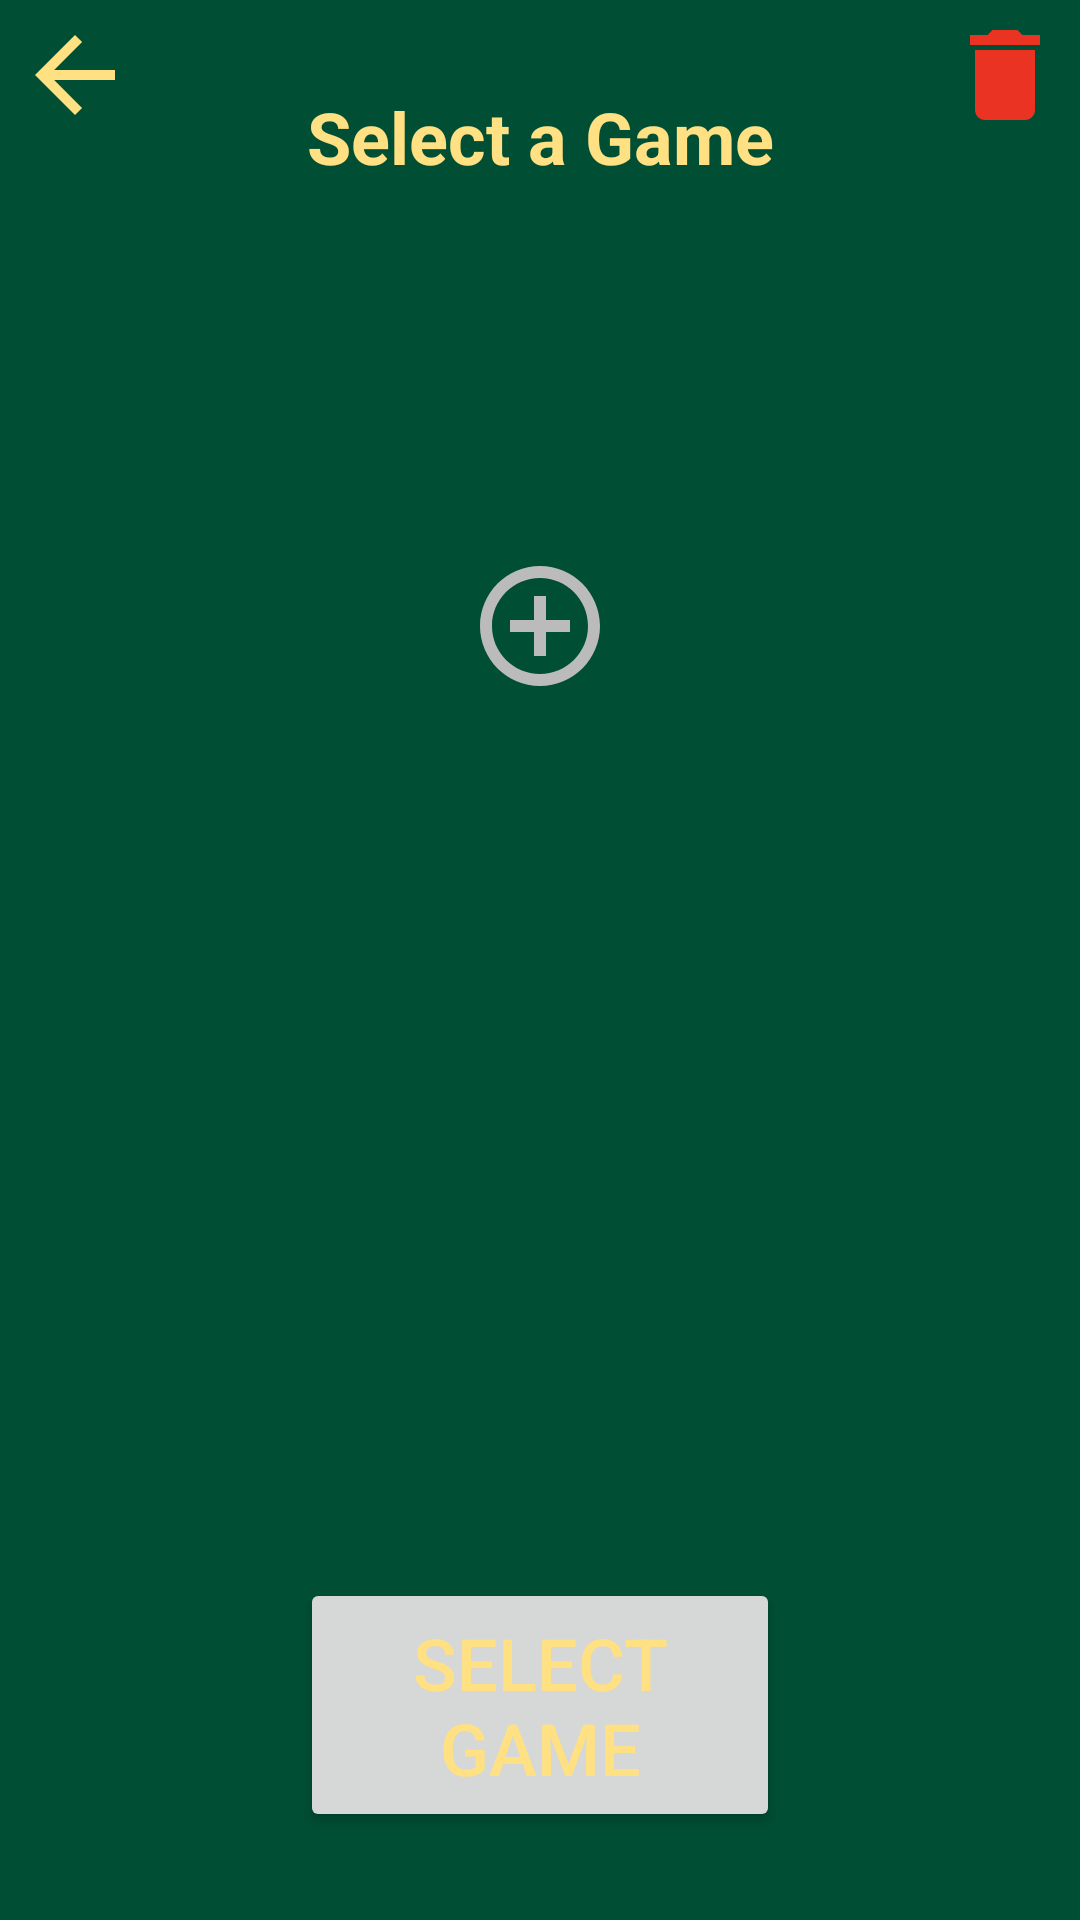

Reconstruct the res/layout file that produces this screen, plus the resources it refers to.
<!-- AndroidManifest.xml: application theme Theme.Big2 -->
<!-- res/layout/select_games.xml -->
<?xml version="1.0" encoding="utf-8"?>
<androidx.constraintlayout.widget.ConstraintLayout xmlns:android="http://schemas.android.com/apk/res/android"
    xmlns:app="http://schemas.android.com/apk/res-auto"
    xmlns:tools="http://schemas.android.com/tools"
    android:layout_width="match_parent"
    android:layout_height="match_parent">

    <ImageView
        android:id="@+id/ivBack"
        android:layout_width="wrap_content"
        android:layout_height="wrap_content"
        android:src="@drawable/arrow_back"
        android:layout_marginStart="5dp"
        android:layout_marginTop="5dp"
        app:layout_constraintTop_toTopOf="parent"
        app:layout_constraintStart_toStartOf="parent"
        app:tint="@color/text_icons" />

    <ImageView
        android:id="@+id/ivDelete"
        android:layout_width="wrap_content"
        android:layout_height="wrap_content"
        android:src="@drawable/delete"
        android:layout_marginTop="5dp"
        android:layout_marginEnd="5dp"
        app:layout_constraintTop_toTopOf="parent"
        app:layout_constraintEnd_toEndOf="parent"/>


    <TextView
        android:id="@+id/title"
        android:layout_width="wrap_content"
        android:layout_height="wrap_content"
        android:text="Select a Game"
        android:textSize="24sp"
        android:textStyle="bold"
        app:layout_constraintBottom_toTopOf="@+id/spinnerFilter"
        app:layout_constraintEnd_toEndOf="parent"
        app:layout_constraintStart_toStartOf="parent"
        app:layout_constraintTop_toTopOf="parent" />


    
    <Spinner
        android:id="@+id/spinnerFilter"
        android:layout_width="wrap_content"
        android:layout_height="48dp"
        android:layout_marginBottom="8dp"
        android:paddingHorizontal="10dp"
        android:paddingVertical="1dp"
        android:background="@drawable/btn_select_game"
        android:popupBackground="@drawable/spinner_dropdown_background"
        android:gravity="center"
        android:textAlignment="center"
        android:spinnerMode="dropdown"
        app:layout_constraintStart_toStartOf="parent"
        app:layout_constraintEnd_toEndOf="parent"
        app:layout_constraintTop_toBottomOf="@+id/title"
        app:layout_constraintBottom_toTopOf="@+id/listContainer"/>

    
    <androidx.core.widget.NestedScrollView
        android:id="@+id/listContainer"
        android:layout_width="match_parent"
        android:layout_height="0dp"
        app:layout_constraintHeight_percent="0.5"
        app:layout_constraintTop_toBottomOf="@id/spinnerFilter"
        app:layout_constraintBottom_toTopOf="@id/btnStart"
        android:fillViewport="true">

        <LinearLayout
            android:layout_width="match_parent"
            android:layout_height="wrap_content"
            android:orientation="vertical">

            
            <androidx.recyclerview.widget.RecyclerView
                android:id="@+id/rvGames"
                android:layout_width="match_parent"
                android:layout_height="wrap_content"
                android:scrollbars="vertical" />

            
            <ImageView
                android:id="@+id/ivCreate"
                android:layout_width="wrap_content"
                android:layout_height="wrap_content"
                android:src="@drawable/ic_add_circle_outline"
                android:layout_gravity="center"
                android:layout_marginTop="8dp" />
        </LinearLayout>
    </androidx.core.widget.NestedScrollView>

    <TextView
        android:id="@+id/tvNoGames"
        android:layout_width="wrap_content"
        android:layout_height="wrap_content"
        android:text="No games available"
        android:textSize="24sp"
        android:textColor="@color/accent"
        android:gravity="center"
        android:visibility="gone"
        app:layout_constraintTop_toTopOf="parent"
        app:layout_constraintBottom_toBottomOf="parent"
        app:layout_constraintStart_toStartOf="parent"
        app:layout_constraintEnd_toEndOf="parent"/>


    <Button
        android:id="@+id/btnStart"
        android:layout_width="match_parent"
        android:layout_height="wrap_content"
        android:text="Select Game"
        android:textSize="24sp"
        android:padding="12dp"
        android:layout_marginStart="100dp"
        android:layout_marginEnd="100dp"
        app:layout_constraintTop_toBottomOf="@+id/listContainer"
        app:layout_constraintBottom_toBottomOf="parent"
        app:layout_constraintEnd_toEndOf="parent"
        app:layout_constraintStart_toStartOf="parent" />

</androidx.constraintlayout.widget.ConstraintLayout>
<!-- resources referenced by this layout -->
<resources>
  <color name="accent">#33FFE082</color>
  <color name="text_icons">#FFE082</color>
  <!-- drawable arrow_back (drawable) -->
  <vector xmlns:android="http://schemas.android.com/apk/res/android"
      android:width="40dp"
      android:height="40dp"
      android:viewportWidth="24"
      android:viewportHeight="24">
    <path
        android:pathData="M20,11H7.83l5.59,-5.59L12,4l-8,8 8,8 1.41,-1.41L7.83,13H20v-2z"
        android:fillColor="#000000"/>
  </vector>
  <!-- drawable btn_select_game (drawable) -->
  <layer-list xmlns:android="http://schemas.android.com/apk/res/android">
  
      
      <item android:left="2dp" android:top="4dp" android:right="2dp">
          <shape android:shape="rectangle">
              <solid android:color="#b1560f" />
              <corners android:radius="30dp" />
          </shape>
      </item>
  
      
      <item>
          <shape android:shape="rectangle">
              <gradient
                  android:startColor="#FFA726"
                  android:endColor="#F57C00"
                  android:angle="270" />
              <stroke
                  android:width="3dp"
                  android:color="#d8700a" />
              <corners android:radius="30dp" />
          </shape>
      </item>
  
  </layer-list>
  <!-- drawable delete (drawable) -->
  <vector xmlns:android="http://schemas.android.com/apk/res/android"
      android:width="40dp"
      android:height="40dp"
      android:viewportWidth="24"
      android:viewportHeight="24">
    <path
        android:pathData="M6,19c0,1.1 0.9,2 2,2h8c1.1,0 2,-0.9 2,-2V7H6v12zM19,4h-3.5l-1,-1h-5l-1,1H5v2h14V4z"
        android:fillColor="#EA3323"/>
  </vector>
  <!-- drawable ic_add_circle_outline (drawable) -->
  <vector xmlns:android="http://schemas.android.com/apk/res/android" android:height="48dp" android:viewportHeight="24" android:viewportWidth="24" android:width="48dp">
        
      <path android:fillColor="#BBBBBB" android:pathData="M13,7h-2v4L7,11v2h4v4h2v-4h4v-2h-4L13,7zM12,2C6.48,2 2,6.48 2,12s4.48,10 10,10 10,-4.48 10,-10S17.52,2 12,2zM12,20c-4.41,0 -8,-3.59 -8,-8s3.59,-8 8,-8 8,3.59 8,8 -3.59,8 -8,8z"/>
      
  </vector>
  <!-- drawable spinner_dropdown_background (drawable) -->
  <?xml version="1.0" encoding="utf-8"?>
  <shape xmlns:android="http://schemas.android.com/apk/res/android"
      android:shape="rectangle">
      <solid android:color="#014F36" /> 
      <stroke
          android:width="2dp"
          android:color="#d87c00" /> 
      <corners android:radius="12dp" />
  </shape>
  <style name="Base.Theme.Big2" parent="Theme.Material3.Light.NoActionBar">
          
          
      </style>
  <color name="primary">#EF9651</color>
  <color name="dark_primary">#EC5228</color>
  <style name="PrimeButton" parent="Widget.Material3.Button">
          <item name="android:background">@drawable/btn_orange</item>
          <item name="backgroundTint">@null</item> 
          <item name="android:textColor">@android:color/white</item>
          <item name="android:textStyle">bold</item>
      </style>
  <color name="light_primary">#004E34</color>
  <style name="CustomAlertDialog" parent="Theme.Material3.DayNight.Dialog.Alert">
          <item name="android:background">#004d40</item> 
          <item name="android:textColorPrimary">#FFA726</item>
          <item name="android:textColorSecondary">#FFE082</item>
          <item name="android:buttonBarPositiveButtonStyle">@style/AlertDialogButton</item>
          <item name="android:buttonBarNegativeButtonStyle">@style/AlertDialogButton</item>
      </style>
  <color name="primary_text">#FFE082</color>
  <color name="secondary_text">#ffaa3f</color>
  <style name="AlertDialogButton" parent="Widget.AppCompat.Button">
          <item name="android:textColor">@color/dark_primary</item> 
      </style>
</resources>
